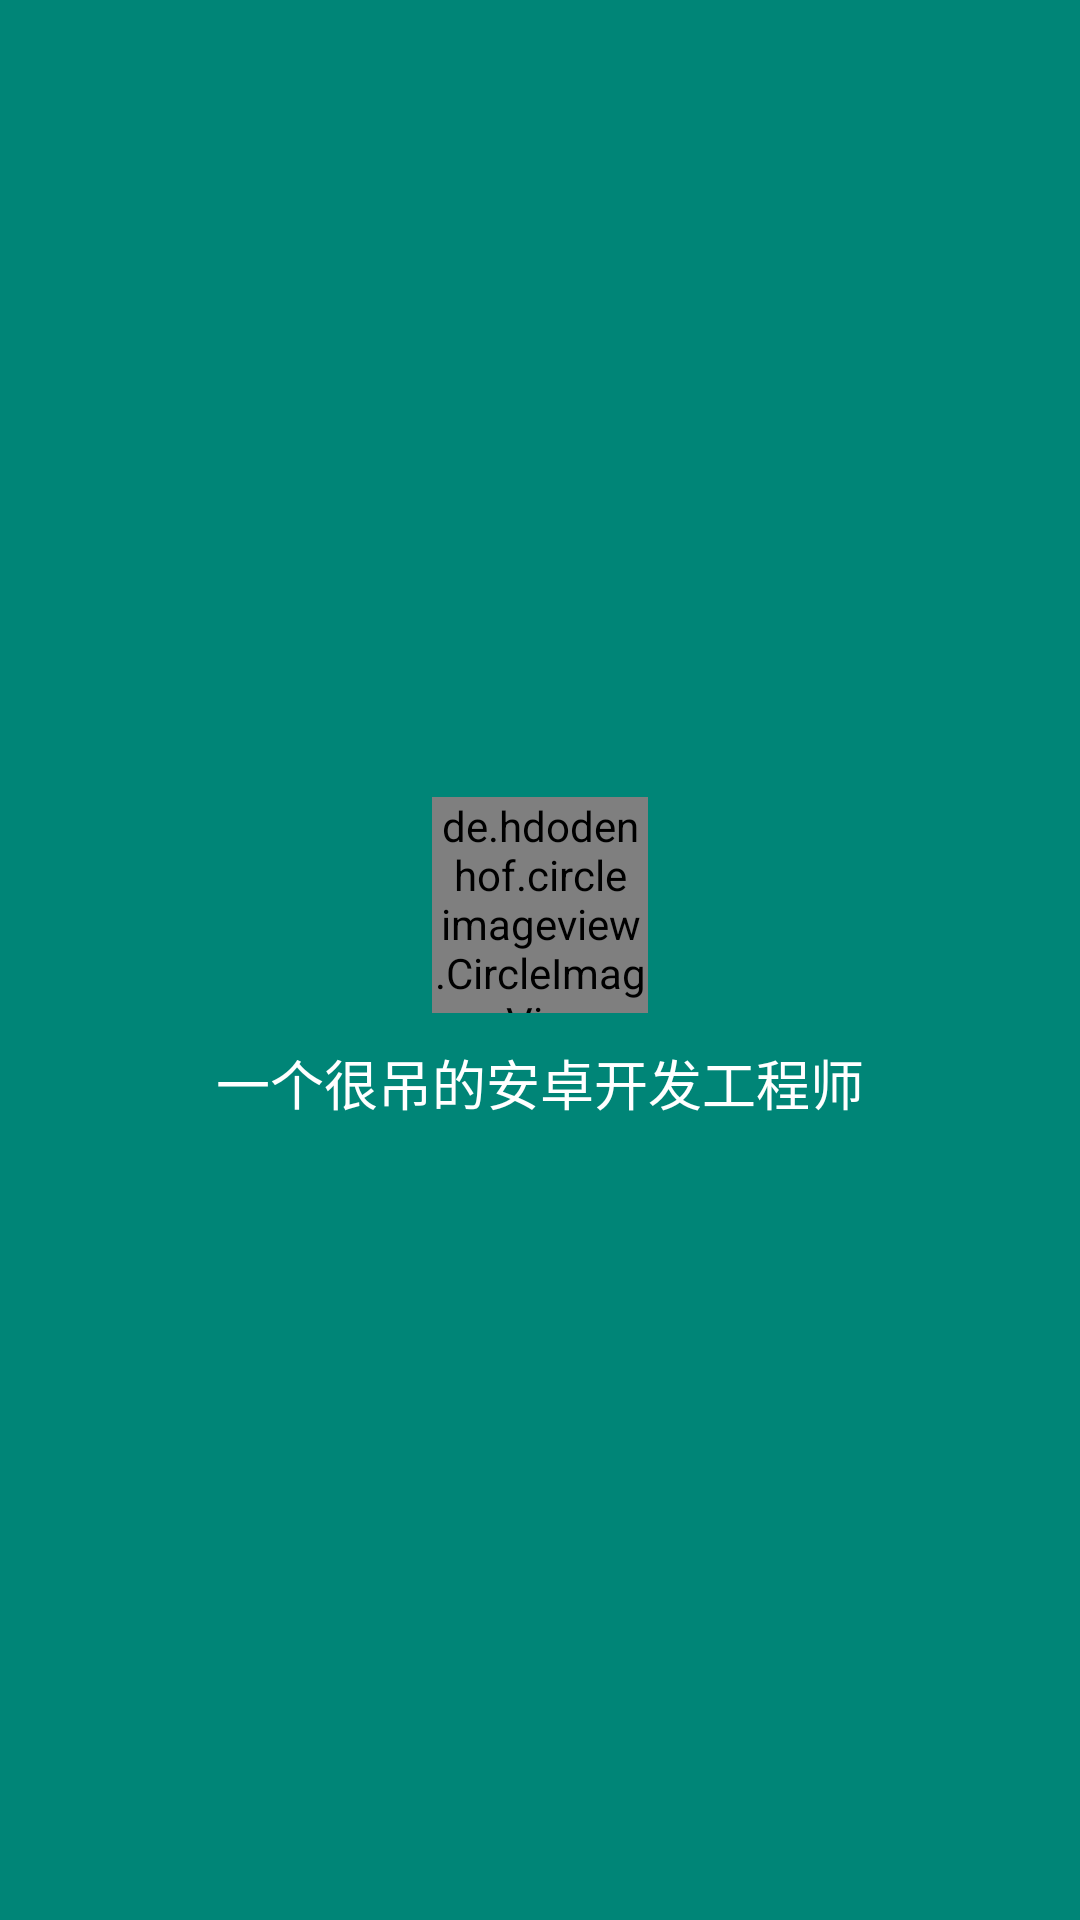

Write the Android layout XML for this screen, with the resource values it uses.
<!-- AndroidManifest.xml: application theme AppTheme -->
<!-- res/layout/navigation_header.xml -->
<?xml version="1.0" encoding="utf-8"?>
<LinearLayout xmlns:android="http://schemas.android.com/apk/res/android"
    xmlns:app="http://schemas.android.com/apk/res-auto"
    android:id="@+id/ll_navigation_header"
    android:orientation="vertical"
    android:layout_width="match_parent"
    android:layout_height="190dp"
    android:background="?attr/colorPrimary"
    android:gravity="center"
    android:padding="15dp"
    android:theme="@style/ThemeOverlay.AppCompat.Dark">

    <de.hdodenhof.circleimageview.CircleImageView
        android:id="@+id/profile_image"
        android:layout_width="72dp"
        android:layout_height="72dp"
        android:src="@drawable/header"
        app:civ_border_width="2dp"
        app:civ_border_color="#fff"/>

    <TextView
        android:layout_width="match_parent"
        android:layout_height="wrap_content"
        android:layout_marginTop="10dp"
        android:gravity="center"
        android:text="一个很吊的安卓开发工程师"
        android:textColor="#ffffff"
        android:textSize="18dp"/>

</LinearLayout>
<!-- resources referenced by this layout -->
<resources>
  <style name="AppTheme" parent="Theme.AppCompat.Light.DarkActionBar">
          
          <item name="colorPrimary">@color/colorPrimary</item>
          <item name="colorPrimaryDark">@color/colorPrimaryDark</item>
  
          <item name="colorAccent">@color/colorAccent</item>
  
          <item name="windowNoTitle">true</item>
          <item name="windowActionBar">false</item>
  
          
  
      </style>
  <color name="colorPrimary">#008577</color>
  <color name="colorPrimaryDark">#00574B</color>
  <color name="colorAccent">#D81B60</color>
</resources>
